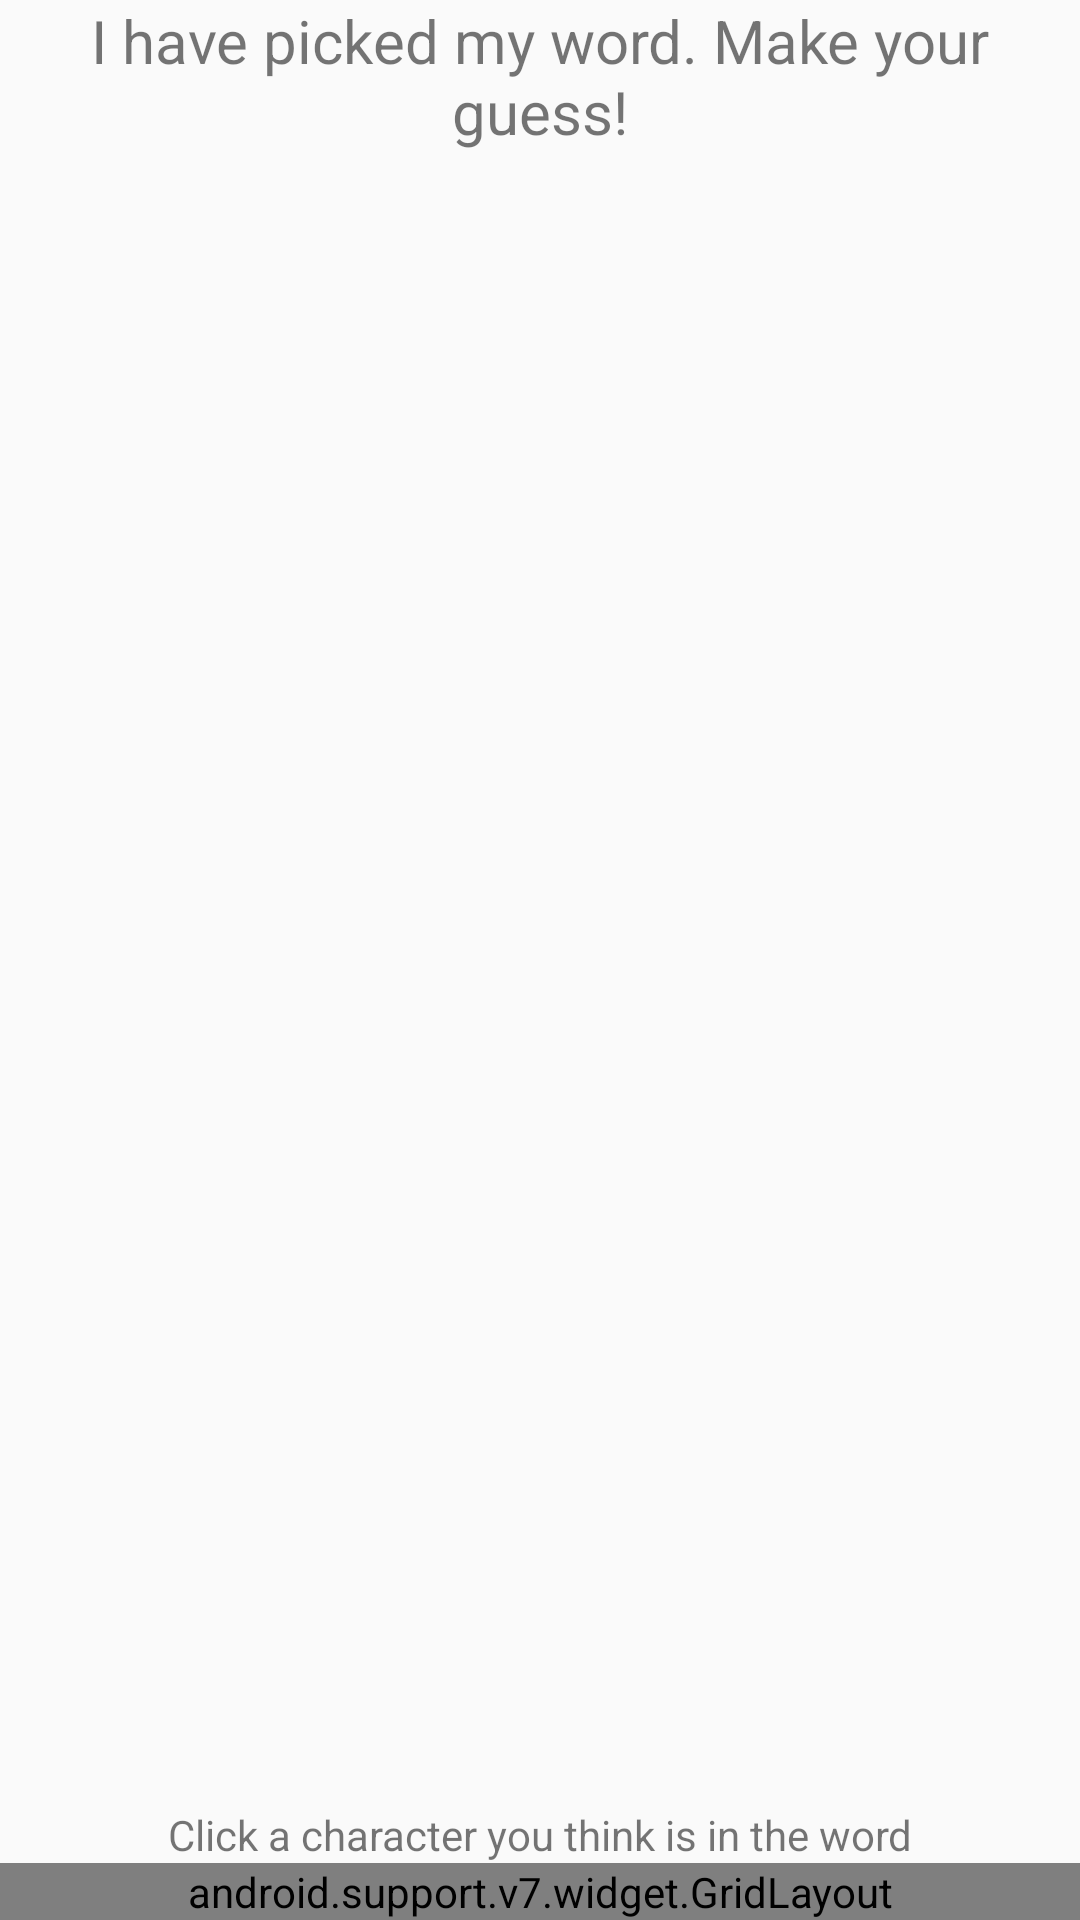

Layout XML and referenced resources for this Android screen:
<!-- AndroidManifest.xml: application theme AppTheme -->
<!-- res/layout/fragment_hangman.xml -->
<?xml version="1.0" encoding="utf-8"?>
<RelativeLayout xmlns:android="http://schemas.android.com/apk/res/android"
    android:layout_width="match_parent"
    android:layout_height="match_parent"
    android:paddingBottom="@dimen/activity_vertical_margin"
    android:paddingLeft="@dimen/activity_horizontal_margin"
    android:paddingRight="@dimen/activity_horizontal_margin"
    android:paddingTop="@dimen/activity_vertical_margin">

    <TextView
        android:id="@+id/messageView"
        android:layout_width="match_parent"
        android:layout_height="wrap_content"
        android:text="@string/game_message"
        android:textSize="20sp"
        android:gravity="center" />

    <TextView
        android:id="@+id/countView"
        android:layout_width="match_parent"
        android:layout_height="wrap_content"
        android:layout_below="@+id/messageView"
        android:layout_marginTop="@dimen/activity_vertical_margin"
        android:gravity="center" />

    <TextView
        android:id="@+id/wordView"
        android:layout_width="match_parent"
        android:layout_height="wrap_content"
        android:layout_below="@+id/countView"
        android:layout_above="@+id/chooseCharacterView"
        android:textSize="40sp"
        android:gravity="center" />

    <TextView
        android:id="@+id/chooseCharacterView"
        android:layout_width="match_parent"
        android:layout_height="wrap_content"
        android:text="@string/enter_character"
        android:layout_above="@+id/characterGridLayout"
        android:gravity="center"/>

    <android.support.v7.widget.GridLayout
        xmlns:app="http://schemas.android.com/apk/res-auto"
        android:id="@+id/characterGridLayout"
        app:columnCount="4"
        app:rowCount="7"
        app:alignmentMode="alignBounds"
        android:layout_width="match_parent"
        android:layout_height="wrap_content"
        android:layout_alignParentBottom="true">

        <Button
            android:id="@+id/buttonA"
            android:text="@string/a"
            android:layout_width="0dp"
            app:layout_rowWeight="1"
            app:layout_columnWeight="1"
            android:onClick="characterClicked" />

        <Button
            android:id="@+id/buttonB"
            android:text="@string/b"
            android:layout_width="0dp"
            app:layout_rowWeight="1"
            app:layout_columnWeight="1"
            android:onClick="characterClicked" />

        <Button
            android:id="@+id/buttonC"
            android:text="@string/c"
            android:layout_width="0dp"
            app:layout_rowWeight="1"
            app:layout_columnWeight="1"
            android:onClick="characterClicked" />

        <Button
            android:id="@+id/buttonD"
            android:text="@string/d"
            android:layout_width="0dp"
            app:layout_rowWeight="1"
            app:layout_columnWeight="1"
            android:onClick="characterClicked" />

        <Button
            android:id="@+id/buttonE"
            android:text="@string/e"
            android:layout_width="0dp"
            app:layout_rowWeight="1"
            app:layout_columnWeight="1"
            android:onClick="characterClicked" />

        <Button
            android:id="@+id/buttonF"
            android:text="@string/f"
            android:layout_width="0dp"
            app:layout_rowWeight="1"
            app:layout_columnWeight="1"
            android:onClick="characterClicked" />

        <Button
            android:id="@+id/buttonG"
            android:text="@string/g"
            android:layout_width="0dp"
            app:layout_rowWeight="1"
            app:layout_columnWeight="1"
            android:onClick="characterClicked" />

        <Button
            android:id="@+id/buttonH"
            android:text="@string/h"
            android:layout_width="0dp"
            app:layout_rowWeight="1"
            app:layout_columnWeight="1"
            android:onClick="characterClicked" />

        <Button
            android:id="@+id/buttonI"
            android:text="@string/i"
            android:layout_width="0dp"
            app:layout_rowWeight="1"
            app:layout_columnWeight="1"
            android:onClick="characterClicked" />

        <Button
            android:id="@+id/buttonJ"
            android:text="@string/j"
            android:layout_width="0dp"
            app:layout_rowWeight="1"
            app:layout_columnWeight="1"
            android:onClick="characterClicked" />

        <Button
            android:id="@+id/buttonK"
            android:text="@string/k"
            android:layout_width="0dp"
            app:layout_rowWeight="1"
            app:layout_columnWeight="1"
            android:onClick="characterClicked" />

        <Button
            android:id="@+id/buttonL"
            android:text="@string/l"
            android:layout_width="0dp"
            app:layout_rowWeight="1"
            app:layout_columnWeight="1"
            android:onClick="characterClicked" />

        <Button
            android:id="@+id/buttonM"
            android:text="@string/m"
            android:layout_width="0dp"
            app:layout_rowWeight="1"
            app:layout_columnWeight="1"
            android:onClick="characterClicked" />

        <Button
            android:id="@+id/buttonN"
            android:text="@string/n"
            android:layout_width="0dp"
            app:layout_rowWeight="1"
            app:layout_columnWeight="1"
            android:onClick="characterClicked" />

        <Button
            android:id="@+id/buttonO"
            android:text="@string/o"
            android:layout_width="0dp"
            app:layout_rowWeight="1"
            app:layout_columnWeight="1"
            android:onClick="characterClicked" />

        <Button
            android:id="@+id/buttonP"
            android:text="@string/p"
            android:layout_width="0dp"
            app:layout_rowWeight="1"
            app:layout_columnWeight="1"
            android:onClick="characterClicked" />

        <Button
            android:id="@+id/buttonQ"
            android:text="@string/q"
            android:layout_width="0dp"
            app:layout_rowWeight="1"
            app:layout_columnWeight="1"
            android:onClick="characterClicked" />

        <Button
            android:id="@+id/buttonR"
            android:text="@string/r"
            android:layout_width="0dp"
            app:layout_rowWeight="1"
            app:layout_columnWeight="1"
            android:onClick="characterClicked" />

        <Button
            android:id="@+id/buttonS"
            android:text="@string/s"
            android:layout_width="0dp"
            app:layout_rowWeight="1"
            app:layout_columnWeight="1"
            android:onClick="characterClicked" />

        <Button
            android:id="@+id/buttonT"
            android:text="@string/t"
            android:layout_width="0dp"
            app:layout_rowWeight="1"
            app:layout_columnWeight="1"
            android:onClick="characterClicked" />

        <Button
            android:id="@+id/buttonU"
            android:text="@string/u"
            android:layout_width="0dp"
            app:layout_rowWeight="1"
            app:layout_columnWeight="1"
            android:onClick="characterClicked" />

        <Button
            android:id="@+id/buttonV"
            android:text="@string/v"
            android:layout_width="0dp"
            app:layout_rowWeight="1"
            app:layout_columnWeight="1"
            android:onClick="characterClicked" />

        <Button
            android:id="@+id/buttonW"
            android:text="@string/w"
            android:layout_width="0dp"
            app:layout_rowWeight="1"
            app:layout_columnWeight="1"
            android:onClick="characterClicked" />

        <Button
            android:id="@+id/buttonX"
            android:text="@string/x"
            android:layout_width="0dp"
            app:layout_rowWeight="1"
            app:layout_columnWeight="1"
            android:onClick="characterClicked" />

        <Button
            android:visibility="gone"
            android:layout_width="0dp"
            app:layout_rowWeight="1"
            app:layout_columnWeight="1"/>

        <Button
            android:id="@+id/buttonY"
            android:text="@string/y"
            android:layout_width="0dp"
            app:layout_rowWeight="1"
            app:layout_columnWeight="1"
            android:onClick="characterClicked" />

        <Button
            android:id="@+id/buttonZ"
            android:text="@string/z"
            android:layout_width="0dp"
            app:layout_rowWeight="1"
            app:layout_columnWeight="1"
            android:onClick="characterClicked" />

        <Button
            android:visibility="gone"
            android:layout_width="0dp"
            app:layout_rowWeight="1"
            app:layout_columnWeight="1"/>

    </android.support.v7.widget.GridLayout>

</RelativeLayout>
<!-- resources referenced by this layout -->
<resources>
  <string name="a">A</string>
  <string name="b">B</string>
  <string name="c">C</string>
  <string name="d">D</string>
  <string name="e">E</string>
  <string name="enter_character">Click a character you think is in the word</string>
  <string name="f">F</string>
  <string name="g">G</string>
  <string name="game_message">I have picked my word. Make your guess!</string>
  <string name="h">H</string>
  <string name="i">I</string>
  <string name="j">J</string>
  <string name="k">K</string>
  <string name="l">L</string>
  <string name="m">M</string>
  <string name="n">N</string>
  <string name="o">O</string>
  <string name="p">P</string>
  <string name="q">Q</string>
  <string name="r">R</string>
  <string name="s">S</string>
  <string name="t">T</string>
  <string name="u">U</string>
  <string name="v">V</string>
  <string name="w">W</string>
  <string name="x">X</string>
  <string name="y">Y</string>
  <string name="z">Z</string>
  <style name="AppTheme" parent="Theme.AppCompat.Light.NoActionBar">
          
          <item name="colorPrimary">@color/colorPrimary</item>
          <item name="colorPrimaryDark">@color/colorPrimaryDark</item>
          <item name="colorAccent">@color/colorAccent</item>
          <item name="android:windowFullscreen">true</item>
      </style>
  <!-- not gathered from this repository: default colours our renderer supplied (Android Studio template values) -->
  <color name="colorPrimary">#FF6200EE</color>
  <color name="colorPrimaryDark">#FF3700B3</color>
  <color name="colorAccent">#FF03DAC5</color>
</resources>
